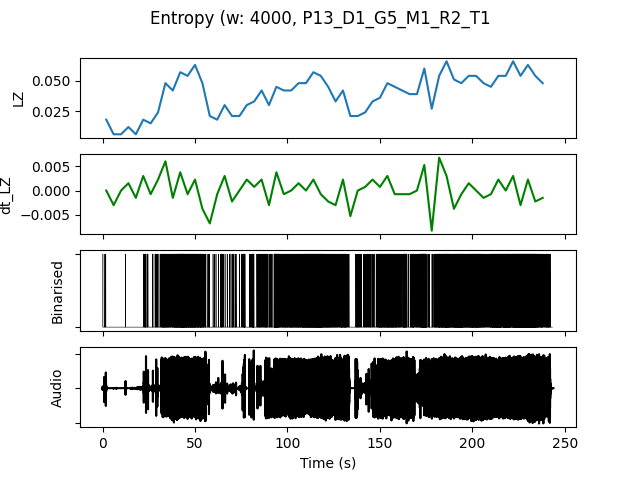

The table this chart was drawn from, first rows:
, t0, LZ, dt_LZ, IOI, nCounts
0.0, 0.0, 0.01795, 0.0, 5333, 3
4.0, 4.0, 0.005983, -0.002991, 0.0, 0
8.0, 8.0, 0.005983, 0.0, 0.0, 0
12.0, 12.0, 0.01197, 0.001496, 16000, 1
16.0, 16.0, 0.005983, -0.001496, 0.0, 0
20.0, 20.0, 0.01795, 0.002991, 2667, 6
24.0, 24.0, 0.01496, -0.0007479, 4000, 4
28.0, 28.0, 0.02393, 0.002244, 2286, 7
32.0, 32.0, 0.04786, 0.005983, 727.3, 22
36.0, 36.0, 0.04188, -0.001496, 842.1, 19
40.0, 40.0, 0.05684, 0.003739, 444.4, 36
44.0, 44.0, 0.05385, -0.0007479, 571.4, 28
48.0, 48.0, 0.06282, 0.002244, 571.4, 28
52.0, 52.0, 0.04786, -0.003739, 727.3, 22
56.0, 56.0, 0.02094, -0.006731, 3200, 5
60.0, 60.0, 0.01795, -0.0007479, 4000, 4
64.0, 64.0, 0.02991, 0.002991, 1600, 10
68.0, 68.0, 0.02094, -0.002244, 2000, 8
72.0, 72.0, 0.02094, 0.0, 2667, 6
76.0, 76.0, 0.02991, 0.002244, 1455, 11
80.0, 80.0, 0.03291, 0.0007479, 1333, 12
84.0, 84.0, 0.04188, 0.002244, 1067, 15
88.0, 88.0, 0.02991, -0.002991, 1333, 12
92.0, 92.0, 0.04487, 0.003739, 571.4, 28
96.0, 96.0, 0.04188, -0.0007479, 888.9, 18
100.0, 100.0, 0.04188, 0.0, 800.0, 20
104.0, 104.0, 0.04786, 0.001496, 761.9, 21
108.0, 108.0, 0.04786, 0.0, 551.7, 29
112.0, 112.0, 0.05684, 0.002244, 516.1, 31
116.0, 116.0, 0.05385, -0.0007479, 533.3, 30
120.0, 120.0, 0.04487, -0.002244, 727.3, 22
124.0, 124.0, 0.03291, -0.002991, 1067, 15
128.0, 128.0, 0.04188, 0.002244, 727.3, 22
132.0, 132.0, 0.02094, -0.005235, 4000, 4
136.0, 136.0, 0.02094, 0.0, 1778, 9
140.0, 140.0, 0.02393, 0.0007479, 2000, 8
144.0, 144.0, 0.03291, 0.002244, 1778, 9
148.0, 148.0, 0.0359, 0.0007479, 888.9, 18
152.0, 152.0, 0.04786, 0.002991, 695.7, 23
156.0, 156.0, 0.04487, -0.0007479, 761.9, 21
160.0, 160.0, 0.04188, -0.0007479, 888.9, 18
164.0, 164.0, 0.03889, -0.0007479, 1231, 13
168.0, 168.0, 0.03889, 0.0, 1000, 16
172.0, 172.0, 0.05983, 0.005235, 421.1, 38
176.0, 176.0, 0.02692, -0.008226, 1778, 9
180.0, 180.0, 0.05385, 0.006731, 615.4, 26
184.0, 184.0, 0.06581, 0.002991, 444.4, 36
188.0, 188.0, 0.05085, -0.003739, 615.4, 26
192.0, 192.0, 0.04786, -0.0007479, 500.0, 32
196.0, 196.0, 0.05385, 0.001496, 666.7, 24
200.0, 200.0, 0.05385, 0.0, 516.1, 31
204.0, 204.0, 0.04786, -0.001496, 761.9, 21
208.0, 208.0, 0.04487, -0.0007479, 800.0, 20
212.0, 212.0, 0.05385, 0.002244, 470.6, 34
216.0, 216.0, 0.05385, 0.0, 500.0, 32
220.0, 220.0, 0.06581, 0.002991, 484.8, 33
224.0, 224.0, 0.05385, -0.002991, 400.0, 40
228.0, 228.0, 0.06282, 0.002244, 400.0, 40
232.0, 232.0, 0.05385, -0.002244, 421.1, 38
236.0, 236.0, 0.04786, -0.001496, 941.2, 17
